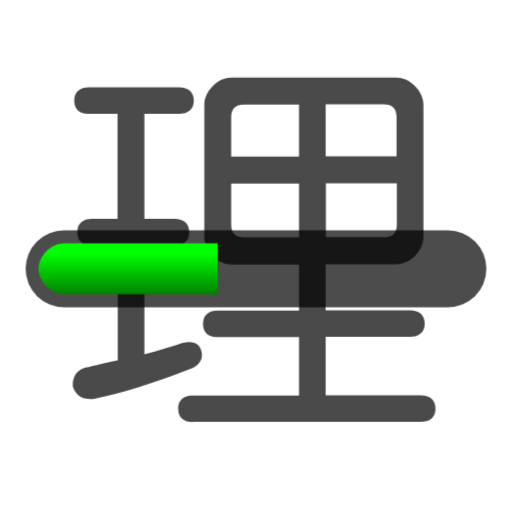
t = 0.00 s
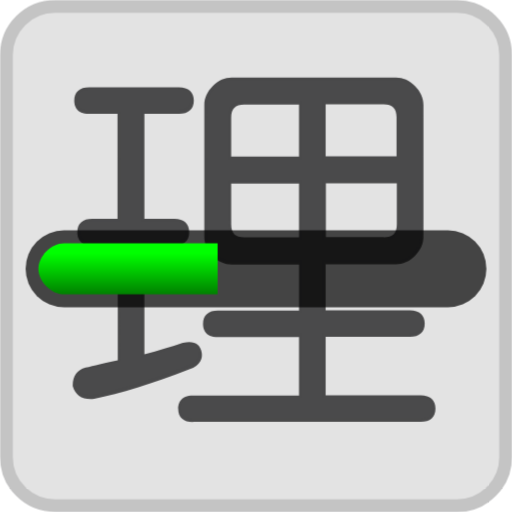
t = 0.20 s
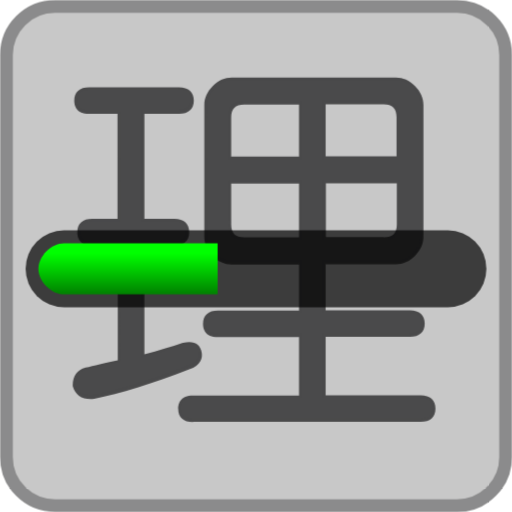
t = 0.40 s
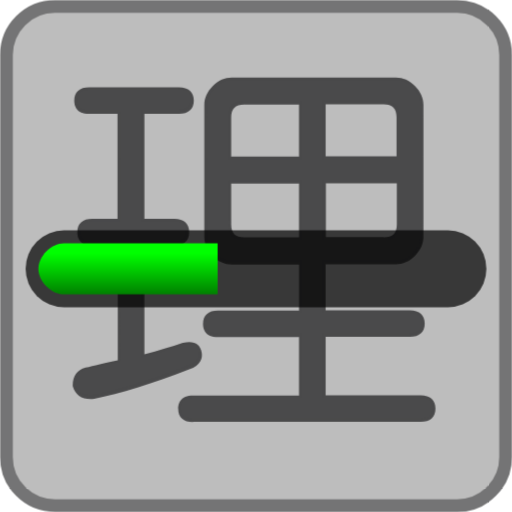
t = 0.60 s

The animated SVG that drew these frames (rendered in a browser with its animation timeline set to each time). Animation: 1 CSS @keyframes rule; one cycle of 0.80 s, repeats indefinitely.

<svg xmlns="http://www.w3.org/2000/svg" viewBox="0 0 200 200"
  width="200px" height="200px">
  <style>
    .throbbing {
      animation: throbbing 0.8s alternate infinite;
      opacity: 0;
    }
    @keyframes throbbing {
      to { opacity: 0.8 }
    }
  </style>
  <path fill="darkgrey" stroke="#4A4A4B" stroke-width="5" class="throbbing" d="M178.5 197.5h-157c-10.5 0-19-8.5-19-19v-157c0-10.5 8.5-19 19-19h157c10.5 0 19 8.5 19 19v157c0 10.5-8.5 19-19 19z"/>
  <g fill="#4A4A4B">
    <path d="M75.4 164.9c-3.8 0-5.8-1.9-5.8-5.2 0-2 .8-5.2 5.8-5.2h41.4v-22.8H85.1c-5.1 0-5.8-3.3-5.8-5.2 0-3.4 2.1-5.2 5.8-5.2h31.7v-18H90.5c-2.7 0-5.2-1.1-7.4-3.3-2.2-2.2-3.3-4.7-3.3-7.4V41c0-2.7 1.1-5.2 3.3-7.4s4.7-3.3 7.4-3.3h64.2c2.7 0 5.2 1.1 7.4 3.3 2.2 2.2 3.3 4.7 3.3 7.4v51.5c0 2.7-1.1 5.2-3.3 7.4-2.2 2.2-4.7 3.3-7.4 3.3h-27.5v18h32.9c3.8 0 5.8 1.9 5.8 5.2s-2.1 5.2-5.8 5.2h-32.9v22.8h37.1c3.8 0 5.8 1.9 5.8 5.2 0 3.4-2.1 5.2-5.8 5.2H75.4zm74.5-72.2c3.5 0 5.1-1.6 5.1-5.1v-16h-27.7v21h22.6zm-59.6-5.1c0 3.5 1.6 5.1 5.1 5.1h21.4v-21H90.3v15.9zm64.6-26.4V45.8c0-3.5-1.6-5.1-5.1-5.1h-22.6v20.4h27.7zm-38.1 0V40.8H95.4c-3.5 0-5.1 1.6-5.1 5.1v15.3h26.5zm-81.4 94.7c-3.7 0-6.1-1.8-7-5.1v-.2c0-3.7 1.7-6.1 5-7 3.2-.8 7.4-1.8 12.6-2.9V95.9H36c-5.1 0-5.8-3.3-5.8-5.2 0-3.4 2.1-5.2 5.8-5.2h9.9v-41H34.8c-5.1 0-5.8-3.3-5.8-5.2 0-3.4 2.1-5.2 5.8-5.2h35.1c3.8 0 5.8 1.9 5.8 5.2s-2.1 5.2-5.8 5.2H56.4v41h11.7c3.8 0 5.8 1.9 5.8 5.2s-2.1 5.2-5.8 5.2H56.4v42.5c5.5-1.5 10.5-3 15-4.5h.1c.9-.2 1.7-.3 2.4-.3 2.8 0 4.5 1.5 4.9 4.2.3 2-.2 4.8-4.9 6.5-14.5 5.6-27 9.5-37.1 11.5-.5.1-1 .1-1.4.1z"/>
    <path d="M69.9 34.9c3.2 0 4.8 1.4 4.8 4.2 0 2.8-1.6 4.2-4.8 4.2H55.4v43h12.7c3.2 0 4.8 1.4 4.8 4.2 0 2.8-1.6 4.2-4.8 4.2H55.4v44.8c6.1-1.6 11.5-3.2 16.3-4.8 3.6-.8 5.6.2 6.1 3 .4 2.4-1 4.2-4.2 5.4-14.5 5.7-26.8 9.5-36.9 11.5-4 .4-6.5-1-7.3-4.2 0-3.2 1.4-5.2 4.2-6.1 3.2-.8 7.7-1.8 13.3-3V94.9H36c-3.2 0-4.8-1.4-4.8-4.2 0-2.8 1.6-4.2 4.8-4.2h10.9v-43H34.8c-3.2 0-4.8-1.4-4.8-4.2 0-2.8 1.6-4.2 4.8-4.2h35.1zm84.8-3.6c2.4 0 4.6 1 6.7 3 2 2 3 4.2 3 6.7v51.5c0 2.4-1 4.6-3 6.7-2 2-4.2 3-6.7 3h-28.5v20h33.9c3.2 0 4.8 1.4 4.8 4.2 0 2.8-1.6 4.2-4.8 4.2h-33.9v24.8h38.1c3.2 0 4.8 1.4 4.8 4.2 0 2.8-1.6 4.2-4.8 4.2h-89c-3.2 0-4.8-1.4-4.8-4.2 0-2.8 1.6-4.2 4.8-4.2h42.4v-24.8H85.1c-3.2 0-4.8-1.4-4.8-4.2 0-2.8 1.6-4.2 4.8-4.2h32.7v-20H90.5c-2.4 0-4.6-1-6.7-3-2-2-3-4.2-3-6.7V41c0-2.4 1-4.6 3-6.7 2-2 4.2-3 6.7-3h64.2zM89.3 45.8v16.3h28.5V39.8H95.4c-4.1 0-6.1 2-6.1 6zm0 41.8c0 4 2 6.1 6.1 6.1h22.4v-23H89.3v16.9zm36.9-25.4h29.7V45.8c0-4-2-6.1-6.1-6.1h-23.6v22.5zm0 31.5h23.6c4 0 6.1-2 6.1-6.1v-17h-29.7v23.1z"/>
  </g>
  <defs>
    <linearGradient id="grad" x2="0%" y2="100%">
      <stop stop-color="lime" offset="0.2" />
      <stop stop-color="green" offset="1" />
    </linearGradient>
  </defs>
  <g transform="translate(0 90)">
    <rect x="10" width="180" height="30" rx="15" ry="15" fill-opacity="0.7"/>
    <path fill="url(#grad) lime" d="M25 5h60v20h-60c-5 0-10-5-10-10c0-5 5-10 10-10z" />
  </g>
</svg>
